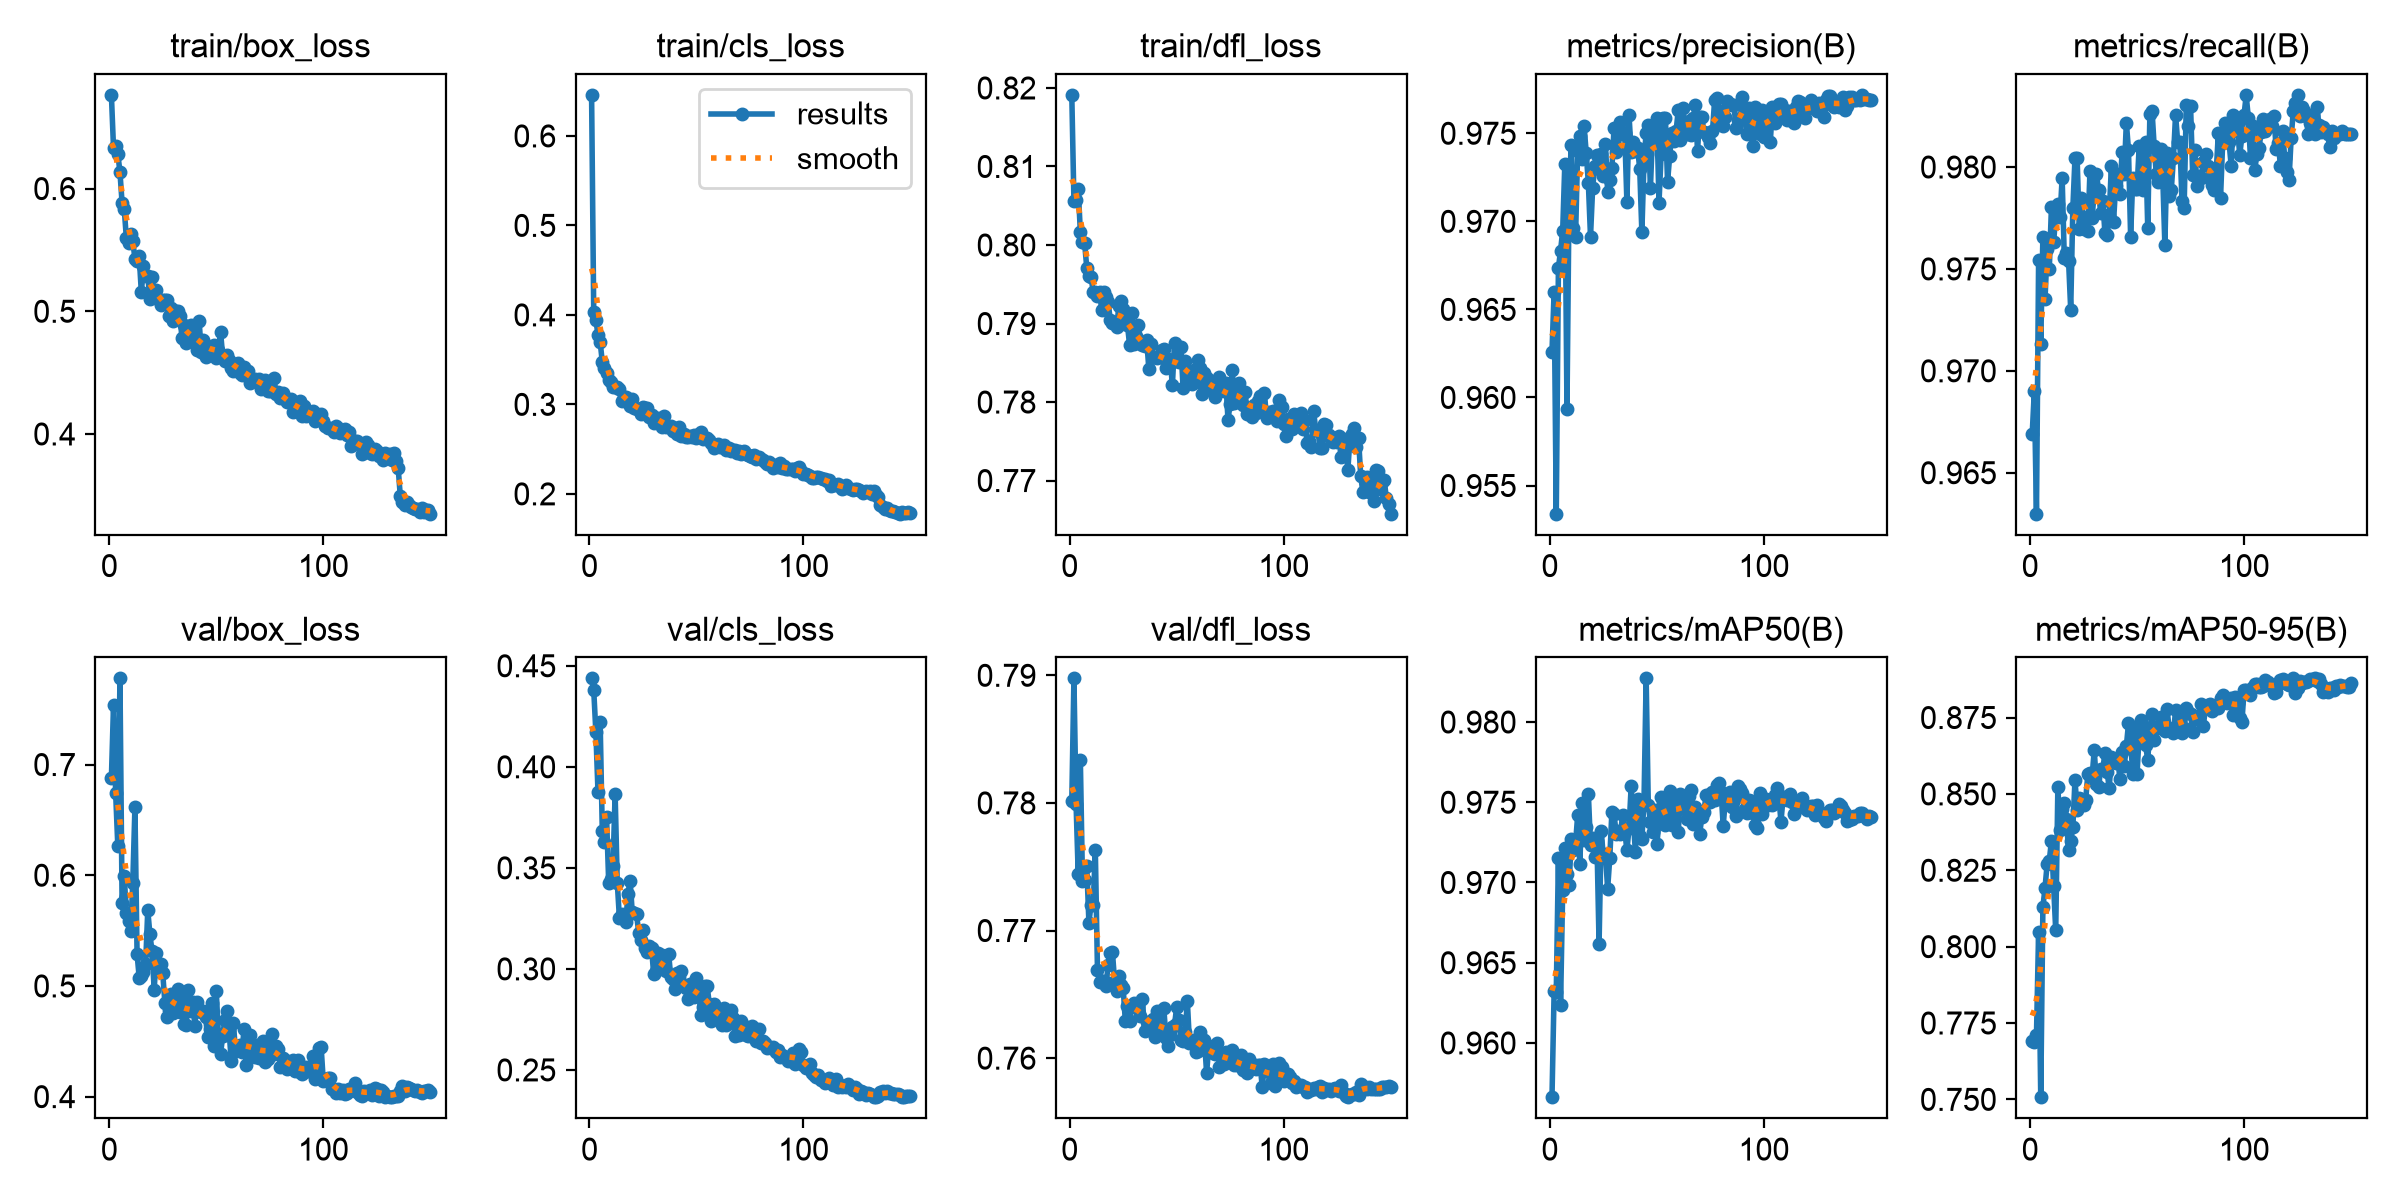

The file beside this chart, header and first rows:
epoch, time, train/box_loss, train/cls_loss, train/dfl_loss, metrics/precision(B), metrics/recall(B), metrics/mAP50(B), metrics/mAP50-95(B), val/box_loss, val/cls_loss, val/dfl_loss, lr/pg0, lr/pg1, lr/pg2
1, 35, 0.6764, 0.6459, 0.8191, 0.9626, 0.9669, 0.9566, 0.7692, 0.6875, 0.4438, 0.7801, 0.0006593, 0.0006593, 0.0006593
2, 48.7, 0.6328, 0.4027, 0.8056, 0.966, 0.969, 0.9632, 0.7688, 0.7542, 0.438, 0.7898, 0.001326, 0.001326, 0.001326
3, 62.41, 0.6348, 0.3938, 0.8057, 0.9534, 0.963, 0.9632, 0.771, 0.674, 0.4172, 0.78, 0.001992, 0.001992, 0.001992
4, 76.16, 0.6285, 0.3781, 0.8071, 0.9674, 0.9754, 0.9715, 0.8048, 0.6264, 0.3873, 0.7744, 0.001998, 0.001998, 0.001998
5, 89.95, 0.6135, 0.3699, 0.8017, 0.9683, 0.9713, 0.9623, 0.7507, 0.7778, 0.4222, 0.7834, 0.001997, 0.001997, 0.001997
6, 103.6, 0.5883, 0.3473, 0.8004, 0.9695, 0.9766, 0.9695, 0.8129, 0.5748, 0.3683, 0.7739, 0.001995, 0.001995, 0.001995
7, 117.3, 0.5836, 0.3403, 0.8002, 0.9733, 0.9735, 0.9722, 0.8193, 0.5998, 0.3626, 0.7739, 0.001992, 0.001992, 0.001992
8, 131, 0.5596, 0.3347, 0.7971, 0.9594, 0.976, 0.9705, 0.8271, 0.5655, 0.375, 0.7751, 0.001989, 0.001989, 0.001989
9, 144.8, 0.5554, 0.3274, 0.7961, 0.9717, 0.975, 0.9698, 0.8282, 0.5583, 0.3425, 0.7706, 0.001986, 0.001986, 0.001986
10, 158.5, 0.5631, 0.3245, 0.7959, 0.9743, 0.9781, 0.9727, 0.8347, 0.5499, 0.3444, 0.772, 0.001982, 0.001982, 0.001982
11, 172.2, 0.5571, 0.3195, 0.794, 0.9696, 0.9763, 0.972, 0.8199, 0.5931, 0.3507, 0.772, 0.001978, 0.001978, 0.001978
12, 185.9, 0.5429, 0.3189, 0.794, 0.9691, 0.9776, 0.9724, 0.8053, 0.6613, 0.3866, 0.7763, 0.001974, 0.001974, 0.001974
13, 199.7, 0.5413, 0.3196, 0.7935, 0.974, 0.9782, 0.9742, 0.8523, 0.5289, 0.3427, 0.7669, 0.001969, 0.001969, 0.001969
14, 213.4, 0.5447, 0.3171, 0.7941, 0.9749, 0.9775, 0.9711, 0.8381, 0.5075, 0.3253, 0.766, 0.001964, 0.001964, 0.001964
15, 227.1, 0.5155, 0.3041, 0.7917, 0.9735, 0.9795, 0.9749, 0.845, 0.5094, 0.327, 0.7661, 0.001958, 0.001958, 0.001958
16, 240.8, 0.5366, 0.3078, 0.794, 0.9754, 0.9756, 0.9727, 0.8469, 0.5129, 0.3253, 0.7661, 0.001952, 0.001952, 0.001952
17, 254.4, 0.5285, 0.3078, 0.7934, 0.9739, 0.9758, 0.9735, 0.8417, 0.5199, 0.3233, 0.7657, 0.001945, 0.001945, 0.001945
18, 268.1, 0.5288, 0.3049, 0.7927, 0.9721, 0.9754, 0.9755, 0.8315, 0.5684, 0.3371, 0.7673, 0.001938, 0.001938, 0.001938
19, 281.8, 0.5102, 0.2976, 0.7904, 0.9691, 0.973, 0.9723, 0.8346, 0.5466, 0.3437, 0.7682, 0.00193, 0.00193, 0.00193
20, 295.6, 0.5278, 0.3064, 0.7901, 0.9719, 0.978, 0.9728, 0.839, 0.5311, 0.328, 0.7683, 0.001923, 0.001923, 0.001923
21, 309.3, 0.5139, 0.2964, 0.7901, 0.9731, 0.9804, 0.9716, 0.8546, 0.4967, 0.3275, 0.766, 0.001914, 0.001914, 0.001914
22, 322.9, 0.5174, 0.2947, 0.7895, 0.9738, 0.9804, 0.9726, 0.8447, 0.5298, 0.3273, 0.7653, 0.001906, 0.001906, 0.001906
23, 336.7, 0.5101, 0.2948, 0.7923, 0.973, 0.977, 0.9662, 0.8487, 0.5139, 0.3179, 0.7664, 0.001897, 0.001897, 0.001897
24, 350.4, 0.5053, 0.2889, 0.7929, 0.9738, 0.9785, 0.9732, 0.8483, 0.52, 0.3145, 0.7657, 0.001887, 0.001887, 0.001887
25, 364, 0.5092, 0.2966, 0.7918, 0.9726, 0.9769, 0.9716, 0.8465, 0.5113, 0.319, 0.7655, 0.001878, 0.001878, 0.001878
26, 377.7, 0.5092, 0.2964, 0.791, 0.9744, 0.9775, 0.9718, 0.8481, 0.4846, 0.3104, 0.7629, 0.001867, 0.001867, 0.001867
27, 391.3, 0.5095, 0.2962, 0.7899, 0.9717, 0.9769, 0.9696, 0.8565, 0.4715, 0.3083, 0.7641, 0.001857, 0.001857, 0.001857
28, 405.2, 0.4965, 0.286, 0.7873, 0.9723, 0.9798, 0.9715, 0.8568, 0.4787, 0.3113, 0.7629, 0.001846, 0.001846, 0.001846
29, 418.9, 0.5028, 0.2883, 0.7914, 0.973, 0.9775, 0.9744, 0.8558, 0.4929, 0.3106, 0.764, 0.001835, 0.001835, 0.001835
30, 432.6, 0.4919, 0.2788, 0.7874, 0.9753, 0.9788, 0.9742, 0.8643, 0.4759, 0.2976, 0.7643, 0.001823, 0.001823, 0.001823
31, 446.4, 0.5001, 0.284, 0.7884, 0.974, 0.9797, 0.973, 0.8534, 0.4853, 0.2989, 0.7642, 0.001811, 0.001811, 0.001811
32, 460.1, 0.5001, 0.2849, 0.7898, 0.9741, 0.9789, 0.9732, 0.8522, 0.4974, 0.3081, 0.7641, 0.001799, 0.001799, 0.001799
33, 473.8, 0.4959, 0.2836, 0.7876, 0.9757, 0.9777, 0.973, 0.8581, 0.4761, 0.3005, 0.7633, 0.001786, 0.001786, 0.001786
34, 487.6, 0.4783, 0.2742, 0.7873, 0.9749, 0.9783, 0.9742, 0.858, 0.4899, 0.3066, 0.7647, 0.001773, 0.001773, 0.001773
35, 501.2, 0.4889, 0.2872, 0.7872, 0.975, 0.9768, 0.9732, 0.8635, 0.4653, 0.3011, 0.7621, 0.001759, 0.001759, 0.001759
36, 515, 0.474, 0.2748, 0.7879, 0.9711, 0.9767, 0.972, 0.8572, 0.4647, 0.2991, 0.7629, 0.001746, 0.001746, 0.001746
37, 528.7, 0.4778, 0.2747, 0.7842, 0.976, 0.9777, 0.9734, 0.852, 0.4961, 0.3075, 0.7628, 0.001732, 0.001732, 0.001732
38, 542.5, 0.4884, 0.2762, 0.7874, 0.9739, 0.98, 0.976, 0.8622, 0.4777, 0.2959, 0.7625, 0.001717, 0.001717, 0.001717
39, 556.2, 0.4781, 0.27, 0.7858, 0.9745, 0.9773, 0.9739, 0.8607, 0.4854, 0.2951, 0.763, 0.001703, 0.001703, 0.001703
40, 569.8, 0.4809, 0.2732, 0.7858, 0.974, 0.9791, 0.9719, 0.86, 0.4642, 0.2899, 0.7617, 0.001688, 0.001688, 0.001688
41, 583.7, 0.4687, 0.2673, 0.7856, 0.9742, 0.9797, 0.9752, 0.8617, 0.4854, 0.2979, 0.7637, 0.001672, 0.001672, 0.001672
42, 597.7, 0.492, 0.2752, 0.7857, 0.973, 0.9787, 0.9729, 0.8547, 0.4776, 0.2959, 0.7624, 0.001657, 0.001657, 0.001657
43, 611.3, 0.467, 0.2642, 0.7866, 0.9694, 0.9807, 0.9727, 0.8637, 0.4768, 0.2989, 0.762, 0.001641, 0.001641, 0.001641
44, 625.1, 0.4762, 0.2664, 0.7867, 0.9735, 0.9797, 0.9751, 0.8591, 0.4777, 0.2919, 0.7639, 0.001625, 0.001625, 0.001625
45, 638.7, 0.4629, 0.2632, 0.7843, 0.975, 0.9822, 0.9827, 0.8656, 0.4716, 0.2905, 0.7616, 0.001609, 0.001609, 0.001609
46, 652.6, 0.4694, 0.2641, 0.7855, 0.9755, 0.9808, 0.9748, 0.873, 0.4541, 0.285, 0.7609, 0.001592, 0.001592, 0.001592
47, 666.4, 0.4702, 0.2648, 0.7854, 0.9719, 0.9766, 0.9738, 0.867, 0.4608, 0.2927, 0.7618, 0.001575, 0.001575, 0.001575
48, 680.1, 0.466, 0.2637, 0.7821, 0.9751, 0.9795, 0.9731, 0.8566, 0.4848, 0.2911, 0.7625, 0.001558, 0.001558, 0.001558
49, 694, 0.4726, 0.2657, 0.7875, 0.9753, 0.9789, 0.9745, 0.8719, 0.446, 0.2863, 0.7626, 0.00154, 0.00154, 0.00154
50, 707.7, 0.4615, 0.263, 0.7852, 0.9759, 0.9789, 0.9724, 0.8567, 0.4953, 0.2954, 0.764, 0.001523, 0.001523, 0.001523
51, 721.5, 0.4688, 0.2673, 0.7851, 0.971, 0.981, 0.9738, 0.8694, 0.456, 0.2912, 0.763, 0.001505, 0.001505, 0.001505
52, 735.6, 0.4834, 0.2693, 0.7871, 0.9738, 0.9795, 0.9753, 0.8742, 0.4384, 0.2773, 0.7614, 0.001487, 0.001487, 0.001487
53, 749.4, 0.4635, 0.2609, 0.7818, 0.9759, 0.9789, 0.975, 0.8695, 0.4546, 0.2811, 0.7613, 0.001469, 0.001469, 0.001469
54, 763.3, 0.4597, 0.262, 0.7852, 0.9759, 0.9812, 0.9736, 0.8659, 0.4692, 0.2916, 0.762, 0.00145, 0.00145, 0.00145
55, 777.1, 0.4642, 0.2627, 0.7834, 0.9722, 0.977, 0.9749, 0.8611, 0.4774, 0.2916, 0.7644, 0.001432, 0.001432, 0.001432
56, 790.8, 0.4602, 0.2598, 0.7831, 0.9737, 0.9826, 0.9757, 0.8715, 0.4598, 0.2826, 0.7612, 0.001413, 0.001413, 0.001413
57, 804.8, 0.454, 0.2566, 0.7823, 0.975, 0.9828, 0.9736, 0.8761, 0.4318, 0.2741, 0.7613, 0.001394, 0.001394, 0.001394
58, 818.7, 0.4516, 0.2513, 0.7841, 0.9746, 0.981, 0.9743, 0.8675, 0.4666, 0.2826, 0.7614, 0.001374, 0.001374, 0.001374
59, 832.7, 0.4566, 0.2551, 0.7826, 0.9751, 0.9796, 0.9752, 0.8718, 0.4408, 0.276, 0.7605, 0.001355, 0.001355, 0.001355
60, 846.5, 0.4575, 0.2554, 0.7854, 0.9763, 0.9793, 0.9731, 0.8715, 0.4448, 0.276, 0.7605, 0.001336, 0.001336, 0.001336
... 90 more rows
